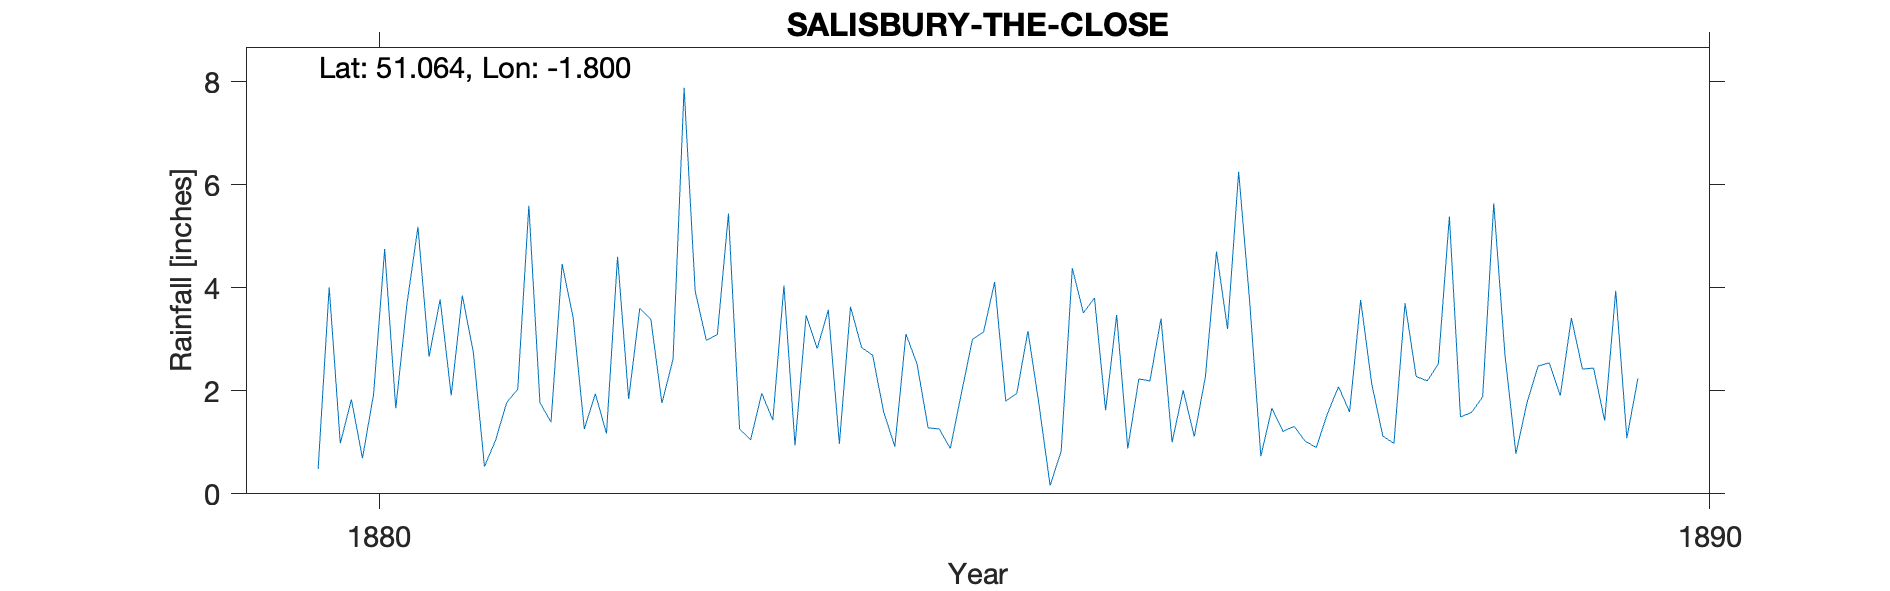

The file beside this chart, header and first rows:
SALISBURY-THE-CLOSE, , , , , , , , , , 
Grid ref, SU141294, Long, -1.8, Lat, 51.06, Elevation, 150, ft, , 
Station no, RR7110, , , , , , , , , 
, 1880, 1881, 1882, 1883, 1884, 1885, 1886, 1887, 1888, 1889
January, 0.48, 1.91, 1.26, 3.09, 3.63, 3.14, 3.47, 3.71, 1.12, 0.78
February, 4.01, 3.85, 1.94, 5.44, 2.84, 4.11, 0.88, 0.73, 0.98, 1.77
March, 0.98, 2.74, 1.17, 1.26, 2.69, 1.8, 2.23, 1.66, 3.7, 2.48
April, 1.83, 0.53, 4.6, 1.05, 1.58, 1.95, 2.19, 1.21, 2.28, 2.54
May, 0.69, 1.04, 1.84, 1.95, 0.92, 3.16, 3.4, 1.31, 2.19, 1.91
June, 1.93, 1.77, 3.6, 1.43, 3.1, 1.73, 1, 1.02, 2.52, 3.41
July, 4.75, 2.03, 3.39, 4.04, 2.52, 0.16, 2.01, 0.9, 5.38, 2.42
August, 1.66, 5.59, 1.76, 0.94, 1.28, 0.83, 1.11, 1.55, 1.49, 2.44
September, 3.67, 1.77, 2.61, 3.46, 1.26, 4.38, 2.27, 2.08, 1.58, 1.42
October, 5.18, 1.39, 7.88, 2.82, 0.88, 3.51, 4.7, 1.59, 1.88, 3.94
November, 2.66, 4.46, 3.93, 3.57, 1.95, 3.8, 3.2, 3.76, 5.64, 1.08
December, 3.77, 3.41, 2.98, 0.97, 3, 1.62, 6.25, 2.13, 2.72, 2.24
Total, 31.61, , , , , 30.19, 32.71, 21.65, 31.48, 26.43
1881-1884 there were several small gauge…, , , , , , , , , , 
